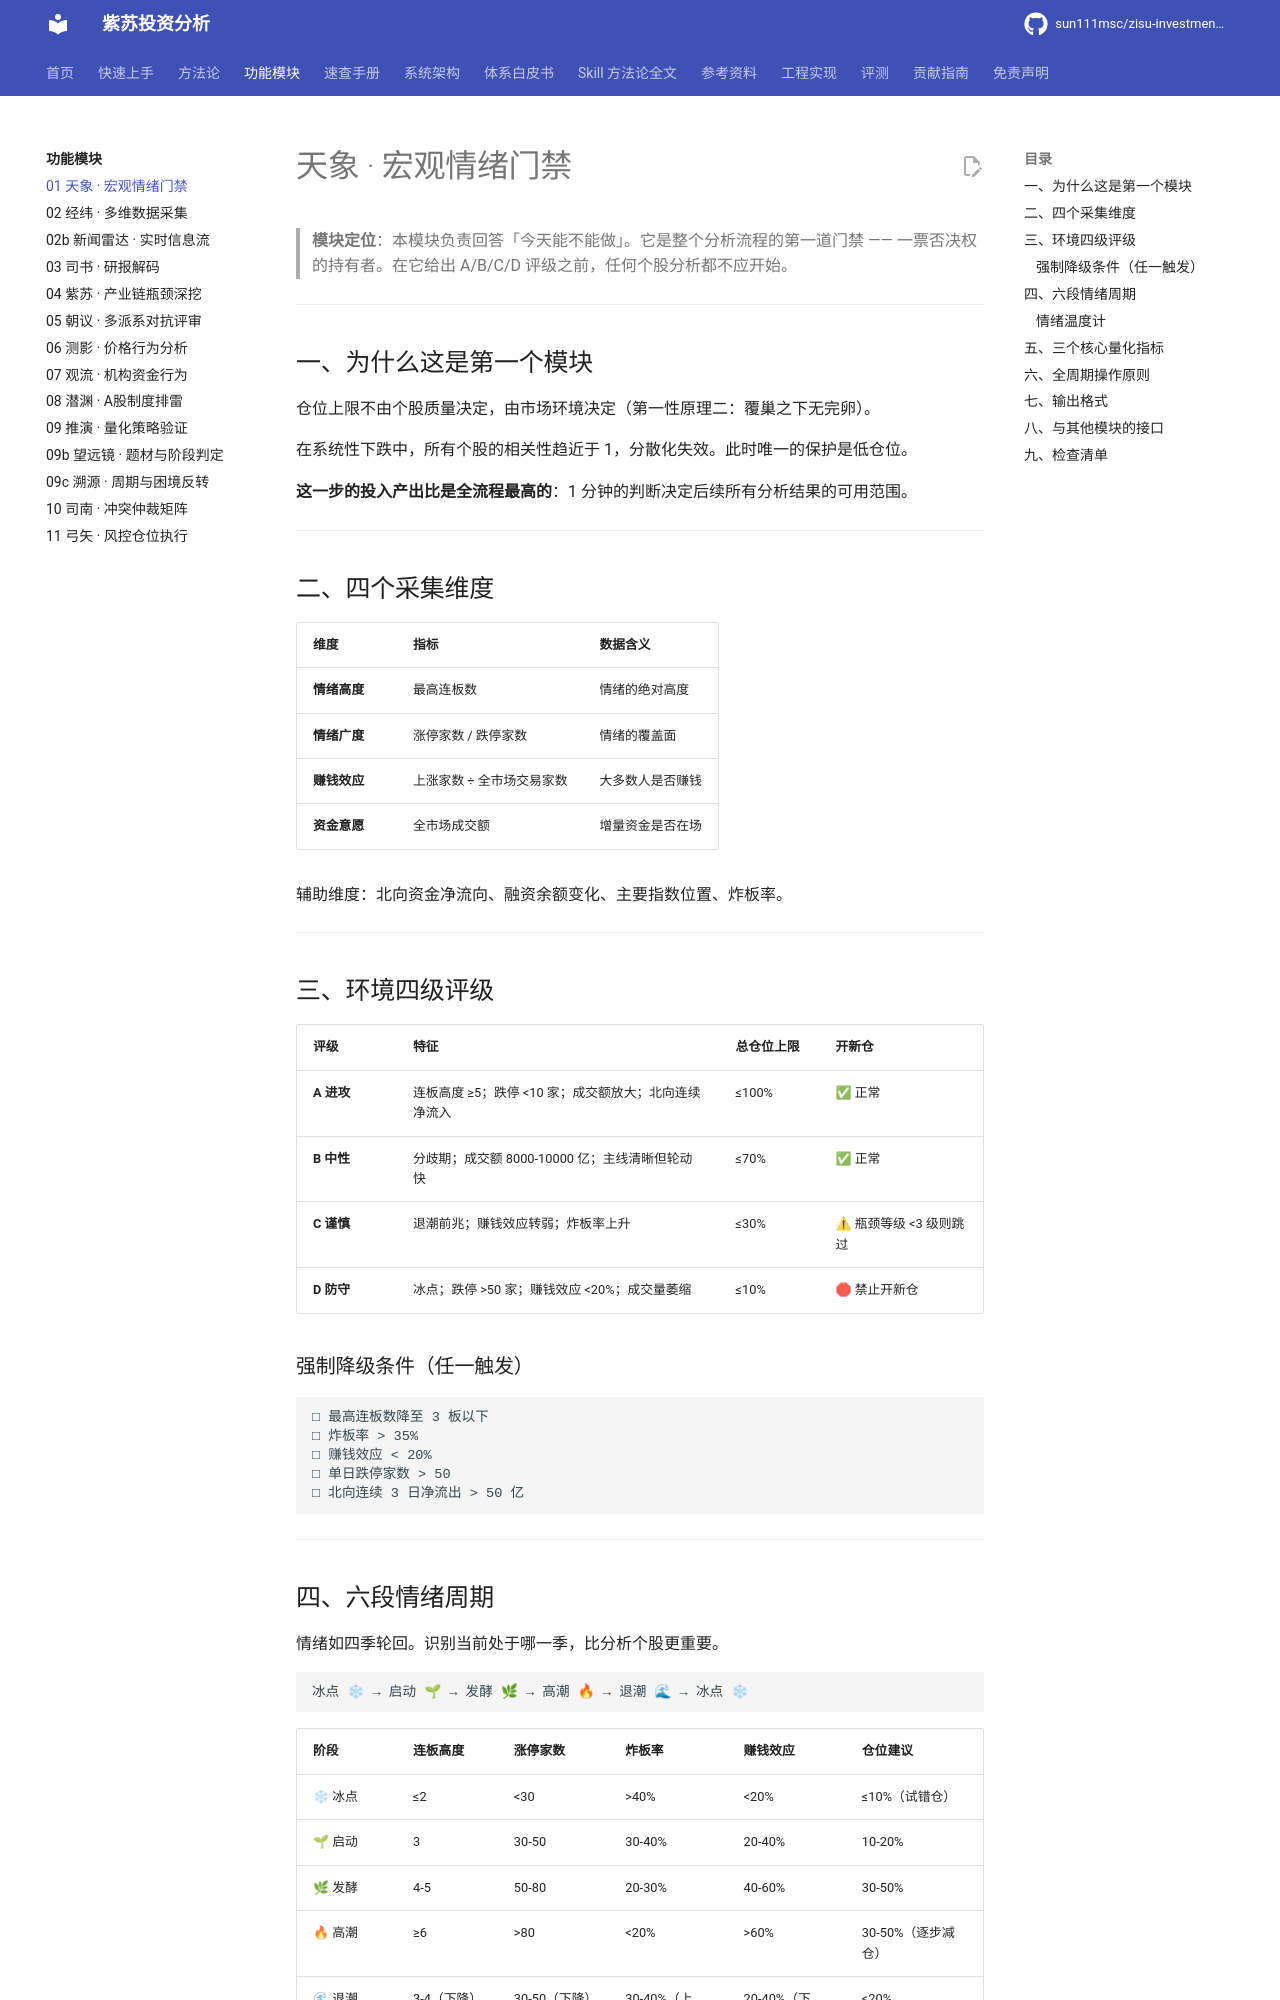

repository: sun111msc/zisu-investment-analysis · page: modules/01-天象-宏观情绪门禁/index.html · generator: mkdocs

# 天象 · 宏观情绪门禁

> **模块定位**：本模块负责回答「今天能不能做」。它是整个分析流程的第一道门禁 ——
> 一票否决权的持有者。在它给出 A/B/C/D 评级之前，任何个股分析都不应开始。

---

## 一、为什么这是第一个模块

仓位上限不由个股质量决定，由市场环境决定（第一性原理二：覆巢之下无完卵）。

在系统性下跌中，所有个股的相关性趋近于 1，分散化失效。此时唯一的保护是低仓位。

**这一步的投入产出比是全流程最高的**：1 分钟的判断决定后续所有分析结果的可用范围。

---

## 二、四个采集维度

| 维度 | 指标 | 数据含义 |
|---|---|---|
| **情绪高度** | 最高连板数 | 情绪的绝对高度 |
| **情绪广度** | 涨停家数 / 跌停家数 | 情绪的覆盖面 |
| **赚钱效应** | 上涨家数 ÷ 全市场交易家数 | 大多数人是否赚钱 |
| **资金意愿** | 全市场成交额 | 增量资金是否在场 |

辅助维度：北向资金净流向、融资余额变化、主要指数位置、炸板率。

---

## 三、环境四级评级

| 评级 | 特征 | 总仓位上限 | 开新仓 |
|---|---|---|---|
| **A 进攻** | 连板高度 ≥5；跌停 <10 家；成交额放大；北向连续净流入 | ≤100% | ✅ 正常 |
| **B 中性** | 分歧期；成交额 8000-10000 亿；主线清晰但轮动快 | ≤70% | ✅ 正常 |
| **C 谨慎** | 退潮前兆；赚钱效应转弱；炸板率上升 | ≤30% | ⚠ 瓶颈等级 <3 级则跳过 |
| **D 防守** | 冰点；跌停 >50 家；赚钱效应 <20%；成交量萎缩 | ≤10% | 🛑 禁止开新仓 |

### 强制降级条件（任一触发）

```
□ 最高连板数降至 3 板以下
□ 炸板率 > 35%
□ 赚钱效应 < 20%
□ 单日跌停家数 > 50
□ 北向连续 3 日净流出 > 50 亿
```

---

## 四、六段情绪周期

情绪如四季轮回。识别当前处于哪一季，比分析个股更重要。

```
冰点 ❄ → 启动 🌱 → 发酵 🌿 → 高潮 🔥 → 退潮 🌊 → 冰点 ❄
```

| 阶段 | 连板高度 | 涨停家数 | 炸板率 | 赚钱效应 | 仓位建议 |
|---|---|---|---|---|---|
| ❄ 冰点 | ≤2 | <30 | >40% | <20% | ≤10%（试错仓） |
| 🌱 启动 | 3 | 30-50 | 30-40% | 20-40% | 10-20% |
| 🌿 发酵 | 4-5 | 50-80 | 20-30% | 40-60% | 30-50% |
| 🔥 高潮 | ≥6 | >80 | <20% | >60% | 30-50%（逐步减仓） |
| 🌊 退潮 | 3-4（下降） | 30-50（下降） | 30-40%（上升） | 20-40%（下降） | ≤20% |
